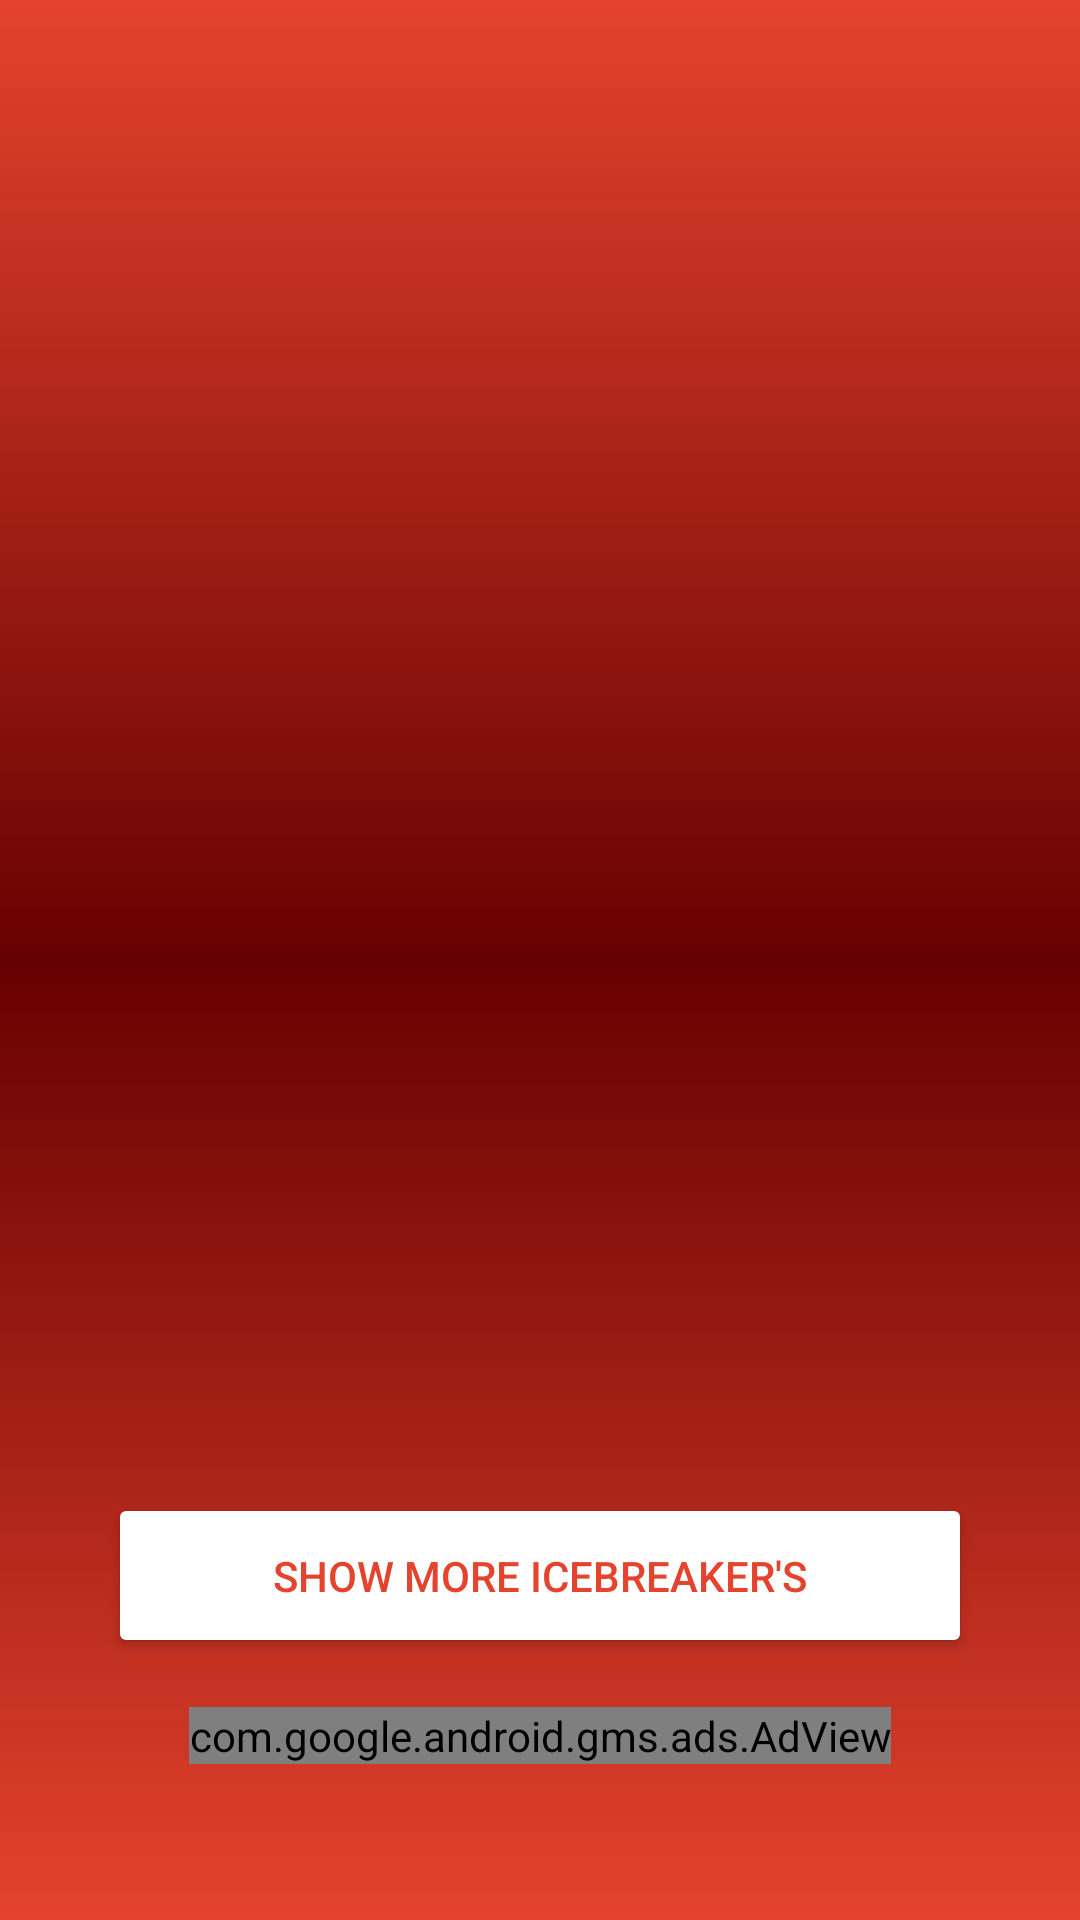

Produce the Android XML layout that renders to this screen, including the resource entries it uses.
<!-- AndroidManifest.xml: application theme AppTheme -->
<!-- res/layout/activity_icebreakers.xml -->
<?xml version="1.0" encoding="utf-8"?>
<androidx.constraintlayout.widget.ConstraintLayout xmlns:android="http://schemas.android.com/apk/res/android"
    xmlns:ads="http://schemas.android.com/apk/res-auto"
    xmlns:tools="http://schemas.android.com/tools"
    android:id="@+id/IceBreakerScreen"
    android:layout_width="match_parent"
    android:layout_height="match_parent"
    android:background="@drawable/icebreakers_background"
    android:padding="12dp"
    tools:context=".Pages.homeScreen">

    <TextView
        android:id="@+id/icebreakerTextView"
        android:layout_width="wrap_content"
        android:layout_height="wrap_content"
        android:layout_alignParentTop="true"
        android:layout_centerHorizontal="true"
        android:layout_marginStart="24dp"
        android:layout_marginTop="64dp"
        android:layout_marginEnd="24dp"
        android:layout_marginBottom="620dp"
        android:shadowColor="#575656"
        android:shadowDx="3"
        android:shadowDy="6"
        android:shadowRadius="3"
        android:text="@string/IceBreakers"
        android:textColor="@android:color/white"
        android:textSize="30sp"
        ads:layout_constraintBottom_toBottomOf="parent"
        ads:layout_constraintEnd_toEndOf="parent"
        ads:layout_constraintStart_toStartOf="parent"
        ads:layout_constraintTop_toTopOf="parent" />


    <TextView
        android:id="@+id/showNewIcebreakerTextView"
        android:layout_width="0dp"
        android:layout_height="wrap_content"
        android:layout_marginStart="24dp"
        android:layout_marginEnd="24dp"
        android:gravity="center"
        android:textColor="@android:color/white"
        android:textSize="24sp"
        ads:layout_constraintBottom_toBottomOf="parent"
        ads:layout_constraintEnd_toEndOf="parent"
        ads:layout_constraintStart_toStartOf="parent"
        ads:layout_constraintTop_toTopOf="parent" />


    <Button
        android:id="@+id/showIcebreakerButton"
        android:layout_width="0dp"
        android:layout_height="55dp"
        android:layout_marginStart="24dp"
        android:layout_marginTop="460dp"
        android:layout_marginEnd="24dp"
        android:onClick="showIcebreakerActivity"
        android:text="@string/icebreakerButtonText"
        android:textColor="#E5432D"
        android:theme="@style/PrimaryColoredButton"
        ads:layout_constraintBottom_toTopOf="@+id/adView"
        ads:layout_constraintEnd_toEndOf="parent"
        ads:layout_constraintStart_toStartOf="parent"
        ads:layout_constraintTop_toBottomOf="@+id/icebreakerTextView" />

    <com.google.android.gms.ads.AdView
        android:id="@+id/adView"
        android:layout_width="wrap_content"
        android:layout_height="wrap_content"
        android:layout_alignParentBottom="true"
        android:layout_centerHorizontal="true"
        android:layout_marginStart="24dp"
        android:layout_marginEnd="24dp"
        android:layout_marginBottom="24dp"
        ads:adSize="BANNER"
        ads:adUnitId="@string/banner_ad_unit_id"
        ads:layout_constraintBottom_toBottomOf="parent"
        ads:layout_constraintEnd_toEndOf="parent"
        ads:layout_constraintStart_toStartOf="parent"
        ads:layout_constraintTop_toBottomOf="@+id/showIcebreakerButton" />


</androidx.constraintlayout.widget.ConstraintLayout>
<!-- resources referenced by this layout -->
<resources>
  <!-- drawable icebreakers_background (drawable-v24) -->
  <?xml version="1.0" encoding="UTF-8"?>
  <selector xmlns:android="http://schemas.android.com/apk/res/android">
      <item>
          <shape>
              <gradient android:angle="90" android:centerColor="#660000" android:endColor="#E5432D" android:startColor="#E5432D" />
          </shape>
      </item>
  </selector>
  <string name="IceBreakers">Ice breaker\'s</string>
  <string name="banner_ad_unit_id">ca-app-pub-4109930229904985/5707233464</string>
  <string name="icebreakerButtonText">Show More Icebreaker\'s</string>
  <style name="PrimaryColoredButton" parent="Base.Widget.AppCompat.Button.Colored">
          <item name="colorButtonNormal">@android:color/white</item>
          <item name="colorControlHighlight">@color/buttonPressed</item>
      </style>
  <style name="AppTheme" parent="Theme.MaterialComponents.Light.NoActionBar">
          
          <item name="android:windowContentTransitions">true</item>
  
          <item name="android:colorPrimaryDark">@color/colorPrimaryDark</item>
          
          <item name="android:windowAllowEnterTransitionOverlap">true</item>
          <item name="android:windowAllowReturnTransitionOverlap">true</item>
      </style>
  <color name="buttonPressed">#9C9C9C</color>
  <color name="colorPrimaryDark">#00574B</color>
</resources>
